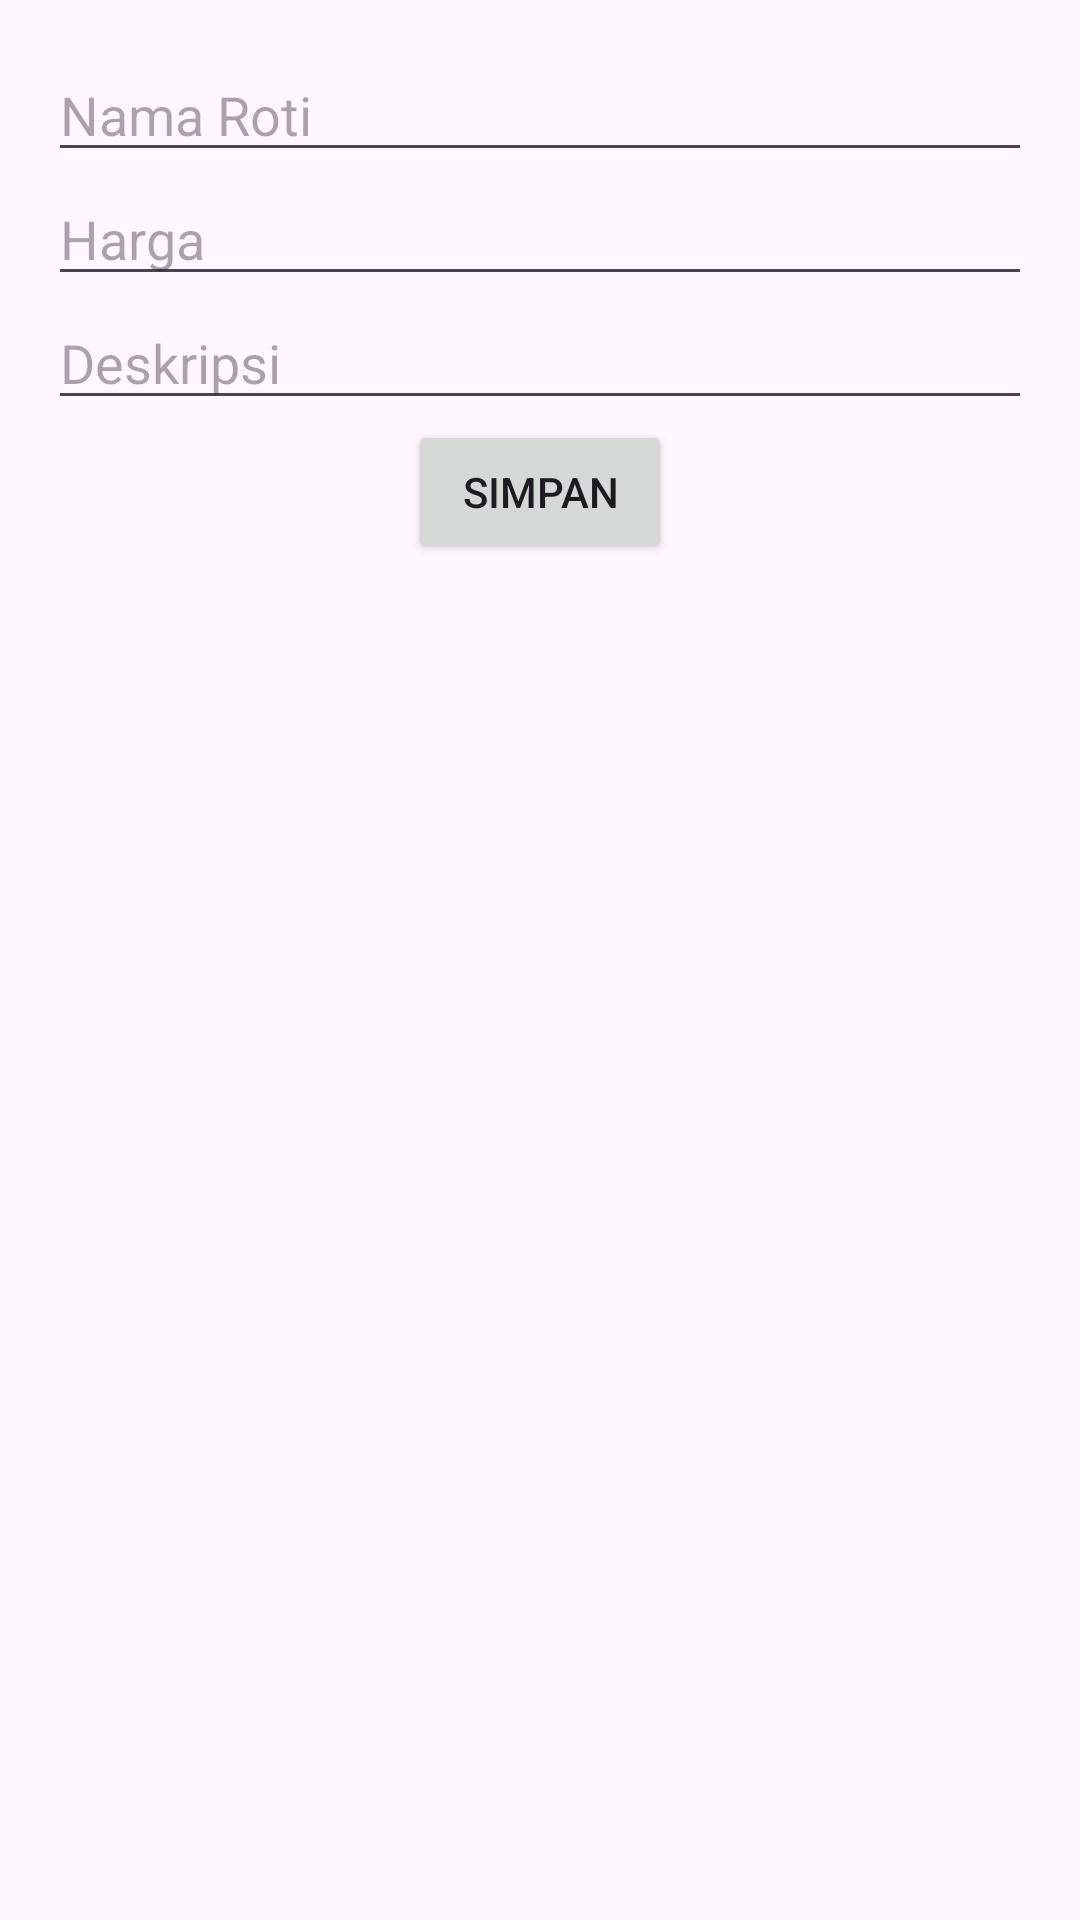

Layout XML and referenced resources for this Android screen:
<!-- AndroidManifest.xml: application theme Theme.MyBread -->
<!-- res/layout/fragment_bread_add.xml -->
<?xml version="1.0" encoding="utf-8"?>
<androidx.constraintlayout.widget.ConstraintLayout
    xmlns:android="http://schemas.android.com/apk/res/android"
    xmlns:app="http://schemas.android.com/apk/res-auto"
    android:layout_width="match_parent"
    android:layout_height="match_parent"
    android:padding="16dp">

    <EditText
        android:id="@+id/editName"
        android:layout_width="0dp"
        android:layout_height="wrap_content"
        android:hint="Nama Roti"
        app:layout_constraintTop_toTopOf="parent"
        app:layout_constraintStart_toStartOf="parent"
        app:layout_constraintEnd_toEndOf="parent"/>

    <EditText
        android:id="@+id/editPrice"
        android:layout_width="0dp"
        android:layout_height="wrap_content"
        android:hint="Harga"
        android:inputType="number"
        app:layout_constraintTop_toBottomOf="@id/editName"
        app:layout_constraintStart_toStartOf="parent"
        app:layout_constraintEnd_toEndOf="parent"/>

    <EditText
        android:id="@+id/editDesc"
        android:layout_width="0dp"
        android:layout_height="wrap_content"
        android:hint="Deskripsi"
        app:layout_constraintTop_toBottomOf="@id/editPrice"
        app:layout_constraintStart_toStartOf="parent"
        app:layout_constraintEnd_toEndOf="parent"/>

    <Button
        android:id="@+id/btnSave"
        android:layout_width="wrap_content"
        android:layout_height="wrap_content"
        android:text="Simpan"
        app:layout_constraintTop_toBottomOf="@id/editDesc"
        app:layout_constraintStart_toStartOf="parent"
        app:layout_constraintEnd_toEndOf="parent"/>
</androidx.constraintlayout.widget.ConstraintLayout>
<!-- resources referenced by this layout -->
<resources>
  <style name="Theme.MyBread" parent="Base.Theme.MyBread" />
  <style name="Base.Theme.MyBread" parent="Theme.Material3.DayNight.NoActionBar">
          
          
      </style>
</resources>
